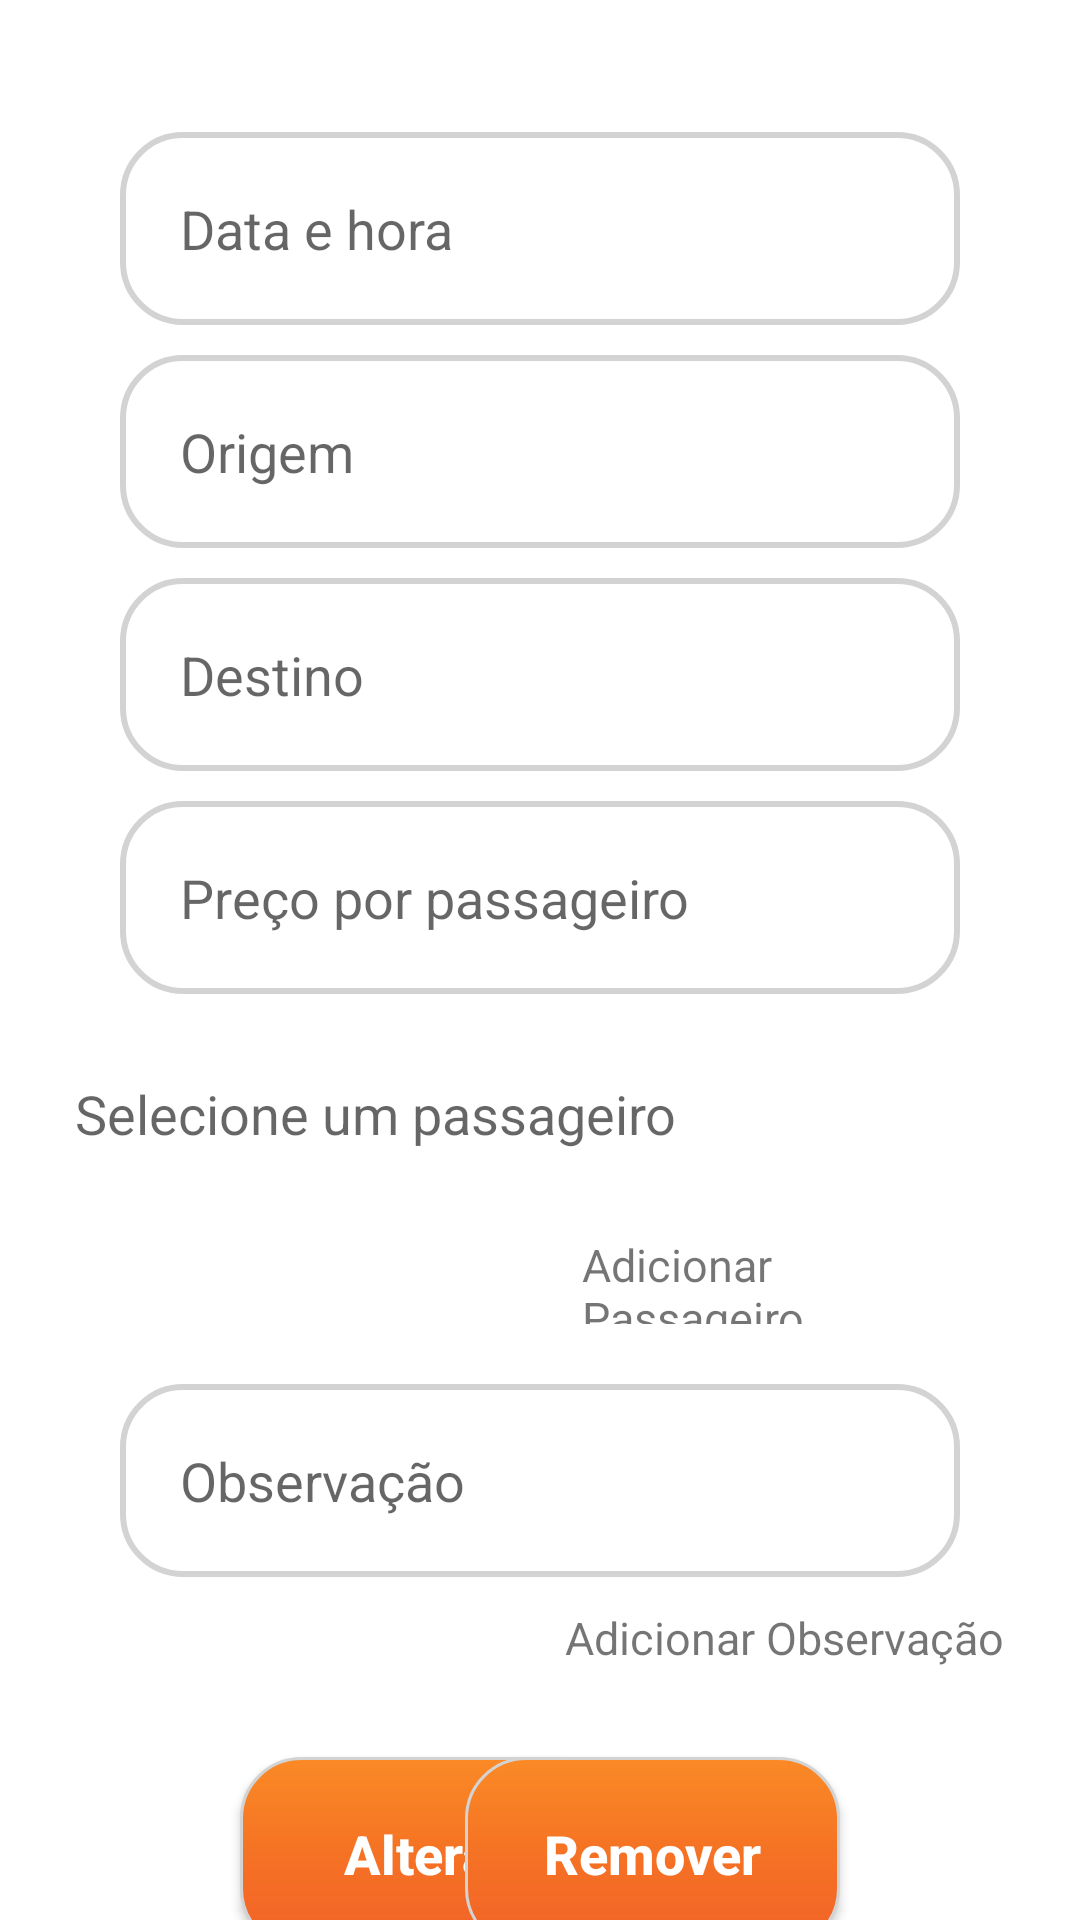

Write the Android layout XML for this screen, with the resource values it uses.
<!-- AndroidManifest.xml: application theme Theme.Mobis -->
<!-- res/layout/activity_tela_viagem.xml -->
<?xml version="1.0" encoding="utf-8"?>
<androidx.core.widget.NestedScrollView xmlns:app="http://schemas.android.com/apk/res-auto"
    xmlns:tools="http://schemas.android.com/tools"
    android:layout_height="match_parent"
    android:layout_width="match_parent"
    xmlns:android="http://schemas.android.com/apk/res/android">

<androidx.constraintlayout.widget.ConstraintLayout xmlns:android="http://schemas.android.com/apk/res/android"
    xmlns:app="http://schemas.android.com/apk/res-auto"
    xmlns:tools="http://schemas.android.com/tools"
    android:layout_width="match_parent"
    android:layout_height="match_parent"
    tools:context=".telaPrincipal.ui.Viagem.TelaViagem"
    tools:ignore="MissingDefaultResource">

    <EditText
        android:id="@+id/txt_data_consulta"
        style="@style/edit_login"
        android:layout_width="match_parent"
        android:layout_height="wrap_content"
        android:layout_marginTop="44dp"
        android:hint="Data e hora"
        android:paddingLeft="20dp"
        android:paddingRight="20dp"
        app:layout_constraintTop_toTopOf="parent"
        tools:ignore="MissingConstraints"
        android:inputType="number"
        tools:layout_editor_absoluteX="40dp"></EditText>

    <EditText
        android:id="@+id/txt_endereco_origem_consulta"
        style="@style/edit_login"
        android:layout_width="match_parent"
        android:layout_height="wrap_content"
        android:layout_marginTop="10dp"
        android:hint="Origem"
        android:paddingLeft="20dp"
        android:paddingRight="20dp"
        app:layout_constraintEnd_toEndOf="parent"
        app:layout_constraintStart_toStartOf="parent"
        app:layout_constraintTop_toBottomOf="@+id/txt_data_consulta"
        tools:ignore="MissingConstraints"
        tools:layout_editor_absoluteX="40dp"></EditText>

    <EditText
        android:id="@+id/txt_endereco_destino_consulta"
        style="@style/edit_login"
        android:layout_width="match_parent"
        android:layout_height="wrap_content"
        android:layout_marginTop="10dp"
        android:hint="Destino"
        android:paddingLeft="20dp"
        android:paddingRight="20dp"
        app:layout_constraintEnd_toEndOf="parent"
        app:layout_constraintStart_toStartOf="parent"
        app:layout_constraintTop_toBottomOf="@+id/txt_endereco_origem_consulta"
        tools:ignore="MissingConstraints"></EditText>

    <EditText
        android:id="@+id/txt_valor_passageiro_consulta"
        style="@style/edit_login"
        android:layout_width="match_parent"
        android:layout_height="wrap_content"
        android:layout_marginTop="10dp"
        android:hint="Preço por passageiro"
        android:paddingLeft="20dp"
        android:paddingRight="20dp"
        app:layout_constraintEnd_toEndOf="parent"
        app:layout_constraintStart_toStartOf="parent"
        app:layout_constraintTop_toBottomOf="@+id/txt_endereco_destino_consulta"
        android:inputType="number"
        tools:ignore="MissingConstraints"></EditText>

    <AutoCompleteTextView
        android:id="@+id/autoCompleteNomePassageiro_consulta"
        android:hint="Selecione um passageiro"
        android:layout_width="310dp"
        android:layout_height="60dp"
        android:layout_marginTop="10dp"
        app:layout_constraintStart_toStartOf="@+id/txt_valor_passageiro_consulta"
        app:layout_constraintEnd_toEndOf="@+id/txt_valor_passageiro_consulta"
        app:layout_constraintTop_toBottomOf="@+id/txt_valor_passageiro_consulta"
        android:background="@drawable/border_spinner"
        tools:ignore="MissingConstraints" />

    <TextView
        android:id="@+id/textPassageiro_consulta"
        android:layout_width="141dp"
        android:layout_height="40dp"
        android:textSize="15sp"
        android:text="Adicionar Passageiro"
        android:paddingTop="10dp"
        app:layout_constraintTop_toBottomOf="@+id/autoCompleteNomePassageiro_consulta"
        app:layout_constraintEnd_toEndOf="@+id/autoCompleteNomePassageiro_consulta"
        />

    <androidx.recyclerview.widget.RecyclerView
        android:id="@+id/rcv_passageiro_consulta"
        android:layout_width="331dp"
        android:layout_height="wrap_content"
        android:layout_marginTop="10dp"
        app:layout_constraintStart_toStartOf="@+id/txt_endereco_destino_consulta"
        app:layout_constraintTop_toBottomOf="@+id/textPassageiro_consulta"
        app:layout_constraintEnd_toEndOf="@+id/txt_endereco_destino_consulta"
        tools:ignore="MissingConstraints" />

    <EditText
        android:id="@+id/txt_observacao_consulta"
        style="@style/edit_login"
        android:layout_width="match_parent"
        android:layout_height="wrap_content"
        android:layout_marginTop="10dp"
        android:hint="Observação"
        android:paddingLeft="20dp"
        android:paddingRight="20dp"
        app:layout_constraintStart_toStartOf="@+id/textPassageiro_consulta"
        app:layout_constraintEnd_toEndOf="@+id/textPassageiro_consulta"
        app:layout_constraintTop_toBottomOf="@+id/rcv_passageiro_consulta"
        tools:ignore="MissingConstraints"></EditText>

    <TextView
        android:id="@+id/textAdicionarObservacao_consulta"
        android:layout_width="wrap_content"
        android:layout_height="40dp"
        android:textSize="15sp"
        android:text="Adicionar Observação"
        android:paddingTop="10dp"
        app:layout_constraintTop_toBottomOf="@+id/txt_observacao_consulta"
        app:layout_constraintEnd_toEndOf="@+id/autoCompleteNomePassageiro_consulta"
        />

    <androidx.recyclerview.widget.RecyclerView
        android:id="@+id/rcv_observacao_consulta"
        android:layout_height="wrap_content"
        android:layout_width="331dp"
        android:layout_marginTop="10dp"
        app:layout_constraintStart_toStartOf="@+id/txt_endereco_destino_consulta"
        app:layout_constraintEnd_toEndOf="@+id/txt_endereco_destino_consulta"
        app:layout_constraintTop_toBottomOf="@+id/textAdicionarObservacao_consulta"
        tools:ignore="MissingConstraints" />

    <androidx.appcompat.widget.AppCompatButton
        android:id="@+id/button_editar_viagem"
        style="@style/button_editar_remover"
        android:text="Alterar"
        android:textSize="18sp"
        android:textStyle="bold"
        android:textAllCaps="false"
        android:textColor="@color/white"
        app:layout_constraintTop_toBottomOf="@+id/rcv_observacao_consulta"
        app:layout_constraintStart_toStartOf="@+id/txt_valor_passageiro_consulta"
        android:layout_marginBottom="20dp"
        tools:ignore="MissingConstraints"
        />

    <androidx.appcompat.widget.AppCompatButton
        android:id="@+id/button_remover_viagem"
        style="@style/button_editar_remover"
        android:text="Remover"
        android:textSize="18sp"
        android:textStyle="bold"
        android:textAllCaps="false"
        android:textColor="@color/white"
        app:layout_constraintEnd_toEndOf="@+id/txt_data_consulta"
        app:layout_constraintTop_toBottomOf="@+id/rcv_observacao_consulta"
        android:layout_marginBottom="20dp"
        tools:ignore="MissingConstraints"
        />

    <androidx.appcompat.widget.AppCompatButton
        android:id="@+id/button_finalizar_viagem"
        style="@style/buttom_finalizar_viagem"
        android:text="Finalizar"
        android:textSize="18sp"
        android:textStyle="bold"
        android:textAllCaps="false"
        android:textColor="@color/white"
        android:layout_marginTop="50dp"
        app:layout_constraintTop_toBottomOf="@+id/button_remover_viagem"
        app:layout_constraintStart_toStartOf="parent"
        app:layout_constraintEnd_toEndOf="parent"
        android:layout_marginBottom="20dp"
        tools:ignore="MissingConstraints"
        />

</androidx.constraintlayout.widget.ConstraintLayout>
</androidx.core.widget.NestedScrollView>
<!-- resources referenced by this layout -->
<resources>
  <color name="white">#FFFFFFFF</color>
  <style name="buttom_finalizar_viagem">
          <item name="android:layout_width">wrap_content</item>
          <item name="android:layout_height">wrap_content</item>
          <item name="android:padding">20dp</item>
          <item name="android:background">@drawable/button_login</item>
      </style>
  <style name="button_editar_remover">
          <item name="android:layout_width">125dp</item>
          <item name="android:layout_height">wrap_content</item>
          <item name="android:padding">20dp</item>
          <item name="android:layout_marginLeft">40dp</item>
          <item name="android:layout_marginRight">40dp</item>
          <item name="android:layout_marginTop">10dp</item>
          <item name="android:background">@drawable/button_login</item>
      </style>
  <style name="edit_login">
          <item name="android:layout_width">match_parent</item>
          <item name="android:layout_height">wrap_content</item>
          <item name="android:background">@drawable/edit_login</item>
          <item name="android:padding">20dp</item>
          <item name="android:layout_marginLeft">40dp</item>
          <item name="android:layout_marginRight">40dp</item>
          <item name="android:layout_marginTop">40dp</item>
      </style>
  <style name="Theme.Mobis" parent="Theme.MaterialComponents.DayNight.DarkActionBar">
          
          <item name="colorPrimary">@color/buttom_orange_login</item>
          <item name="colorPrimaryVariant">@color/black</item>
          <item name="colorOnPrimary">@color/white</item>
          
          <item name="colorSecondary">@color/teal_200</item>
          <item name="colorSecondaryVariant">@color/teal_700</item>
          <item name="colorOnSecondary">@color/black</item>
          
          <item name="android:statusBarColor">?attr/colorPrimaryVariant</item>
          
      </style>
  <!-- drawable button_login (drawable) -->
  <?xml version="1.0" encoding="utf-8"?>
  <shape xmlns:android="http://schemas.android.com/apk/res/android">
  
      <corners android:radius="20dp"/>
      <gradient
          android:startColor="@color/top_orange_login"
          android:endColor="@color/buttom_orange_login"
          android:centerColor="@color/medium_orange_login"
          android:angle="90"
          />
      <stroke android:color="@color/gray" android:width="1dp"/>
  </shape>
  <!-- drawable edit_login (drawable) -->
  <?xml version="1.0" encoding="utf-8"?>
  <shape xmlns:android="http://schemas.android.com/apk/res/android">
  
      <solid android:color="@color/white"/>
      <corners android:radius="20dp"/>
      <stroke android:color="@color/gray" android:width="2dp"/>
  
  
  </shape>
  <color name="buttom_orange_login">#FA8A26</color>
  <color name="black">#FF000000</color>
  <color name="teal_200">#FF03DAC5</color>
  <color name="teal_700">#FF018786</color>
  <color name="top_orange_login">#F26128</color>
  <color name="medium_orange_login">#F57224</color>
  <color name="gray">#D3D3D3</color>
</resources>
